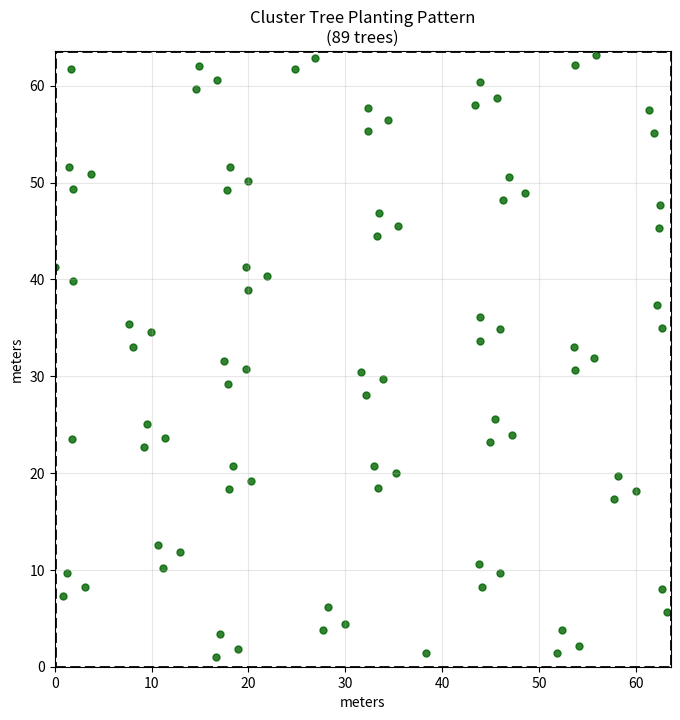

This figure's Python source:
"""
python/cluster_planting.py

Simple cluster-based tree planting pattern generator.
Based on triangle cluster code.
"""

import matplotlib.pyplot as plt
import numpy as np
from typing import List, Tuple


def generate_non_overlapping_centers(count: int, min_dist: float, plot_side: float) -> List[Tuple[float, float]]:
    """
    Generate non-overlapping cluster centers.
    
    Args:
        count: Number of centers to generate
        min_dist: Minimum distance between centers
        plot_side: Size of plot in meters
        
    Returns:
        List of (x, y) center coordinates
    """
    centers = []
    max_attempts = 2000
    attempts = 0
    
    while len(centers) < count and attempts < max_attempts:
        candidate = (
            np.random.uniform(0, plot_side),
            np.random.uniform(0, plot_side)
        )
        
        # Check if candidate is far enough from existing centers
        valid_position = all(
            np.sqrt((candidate[0] - c[0])**2 + (candidate[1] - c[1])**2) >= min_dist 
            for c in centers
        )
        
        if valid_position:
            centers.append(candidate)
        
        attempts += 1
    
    if len(centers) < count:
        print(f"Warning: Could only place {len(centers)} clusters out of {count} requested")
    
    return centers


def generate_cluster_trees(acres: float, target_tpa: int, triangle_spacing: float, 
                          cluster_spacing: float) -> List[Tuple[float, float]]:
    """
    Generate clustered tree planting pattern.
    
    Args:
        acres: Area in acres
        target_tpa: Target trees per acre
        triangle_spacing: Distance between trees in each triangle cluster
        cluster_spacing: Minimum distance between cluster centers
        
    Returns:
        List of (x, y) tree coordinates
    """
    # Calculate plot dimensions
    plot_area_m2 = acres * 4046.86
    plot_side = np.sqrt(plot_area_m2)
    
    # Calculate target number of trees and clusters
    target_trees = int(target_tpa * acres)
    trees_per_cluster = 3
    num_clusters = max(1, target_trees // trees_per_cluster)
    
    # Generate cluster centers
    centers = generate_non_overlapping_centers(num_clusters, cluster_spacing, plot_side)
    
    # Generate trees for each cluster
    all_trees = []
    for center in centers:
        cluster_trees = generate_triangle_cluster(center, triangle_spacing)
        
        # Filter trees that are within plot boundaries
        for tree_x, tree_y in cluster_trees:
            if 0 <= tree_x <= plot_side and 0 <= tree_y <= plot_side:
                all_trees.append((tree_x, tree_y))
    
    # Trim to target count if we have too many trees
    if len(all_trees) > target_trees:
        all_trees = all_trees[:target_trees]
    
    return all_trees


def generate_triangle_cluster(center: Tuple[float, float], triangle_spacing: float) -> List[Tuple[float, float]]:
    """
    Generate a triangular cluster of 3 trees.
    
    Args:
        center: (x, y) center of cluster
        triangle_spacing: Distance between trees in triangle
        
    Returns:
        List of (x, y) tree coordinates
    """
    trees = []
    
    # Equilateral triangle angles (0°, 120°, 240°)
    angles = np.deg2rad([0, 120, 240])
    radius = triangle_spacing / np.sqrt(3)
    
    # Random rotation for natural appearance
    rotation = np.random.uniform(-15, 15)
    rotation_rad = np.radians(rotation)
    
    # Rotation matrix
    cos_r = np.cos(rotation_rad)
    sin_r = np.sin(rotation_rad)
    
    # Add slight offset to cluster center
    center_offset_x = np.random.uniform(-0.3, 0.3)
    center_offset_y = np.random.uniform(-0.3, 0.3)
    adjusted_center = (center[0] + center_offset_x, center[1] + center_offset_y)
    
    for angle in angles:
        # Base position
        x_base = radius * np.cos(angle)
        y_base = radius * np.sin(angle)
        
        # Apply rotation
        x_rot = x_base * cos_r - y_base * sin_r
        y_rot = x_base * sin_r + y_base * cos_r
        
        # Final position
        final_x = adjusted_center[0] + x_rot
        final_y = adjusted_center[1] + y_rot
        
        trees.append((final_x, final_y))
    
    return trees


def visualize_cluster_trees(trees: List[Tuple[float, float]], acres: float, 
                           title: str = "Cluster Tree Planting Pattern"):
    """
    Visualize clustered tree pattern.
    
    Args:
        trees: List of (x, y) tree coordinates
        acres: Area in acres for plot boundary
        title: Plot title
    """
    plot_area_m2 = acres * 4046.86
    plot_side = np.sqrt(plot_area_m2)
    
    if trees:
        tree_x, tree_y = zip(*trees)
        
        plt.figure(figsize=(8, 8))
        plt.scatter(tree_x, tree_y, c='darkgreen', s=25, alpha=0.8)
        plt.plot([0, plot_side, plot_side, 0, 0], 
                [0, 0, plot_side, plot_side, 0], 'k--', linewidth=2)
        plt.xlabel("meters")
        plt.ylabel("meters")
        plt.title(f"{title}\n({len(trees)} trees)")
        plt.axis([0, plot_side, 0, plot_side])
        plt.gca().set_aspect('equal', adjustable='box')
        plt.grid(True, alpha=0.3)
        plt.show()
        
        print(f"Total trees: {len(trees)}")
        print(f"Trees per acre: {len(trees) / acres:.1f}")


if __name__ == "__main__":
    # Test the function
    acres = 1.0
    target_tpa = 150
    triangle_spacing = 2.4  # Distance between trees in triangle
    cluster_spacing = 9.8   # Distance between cluster centers
    
    trees = generate_cluster_trees(acres, target_tpa, triangle_spacing, cluster_spacing)
    visualize_cluster_trees(trees, acres)